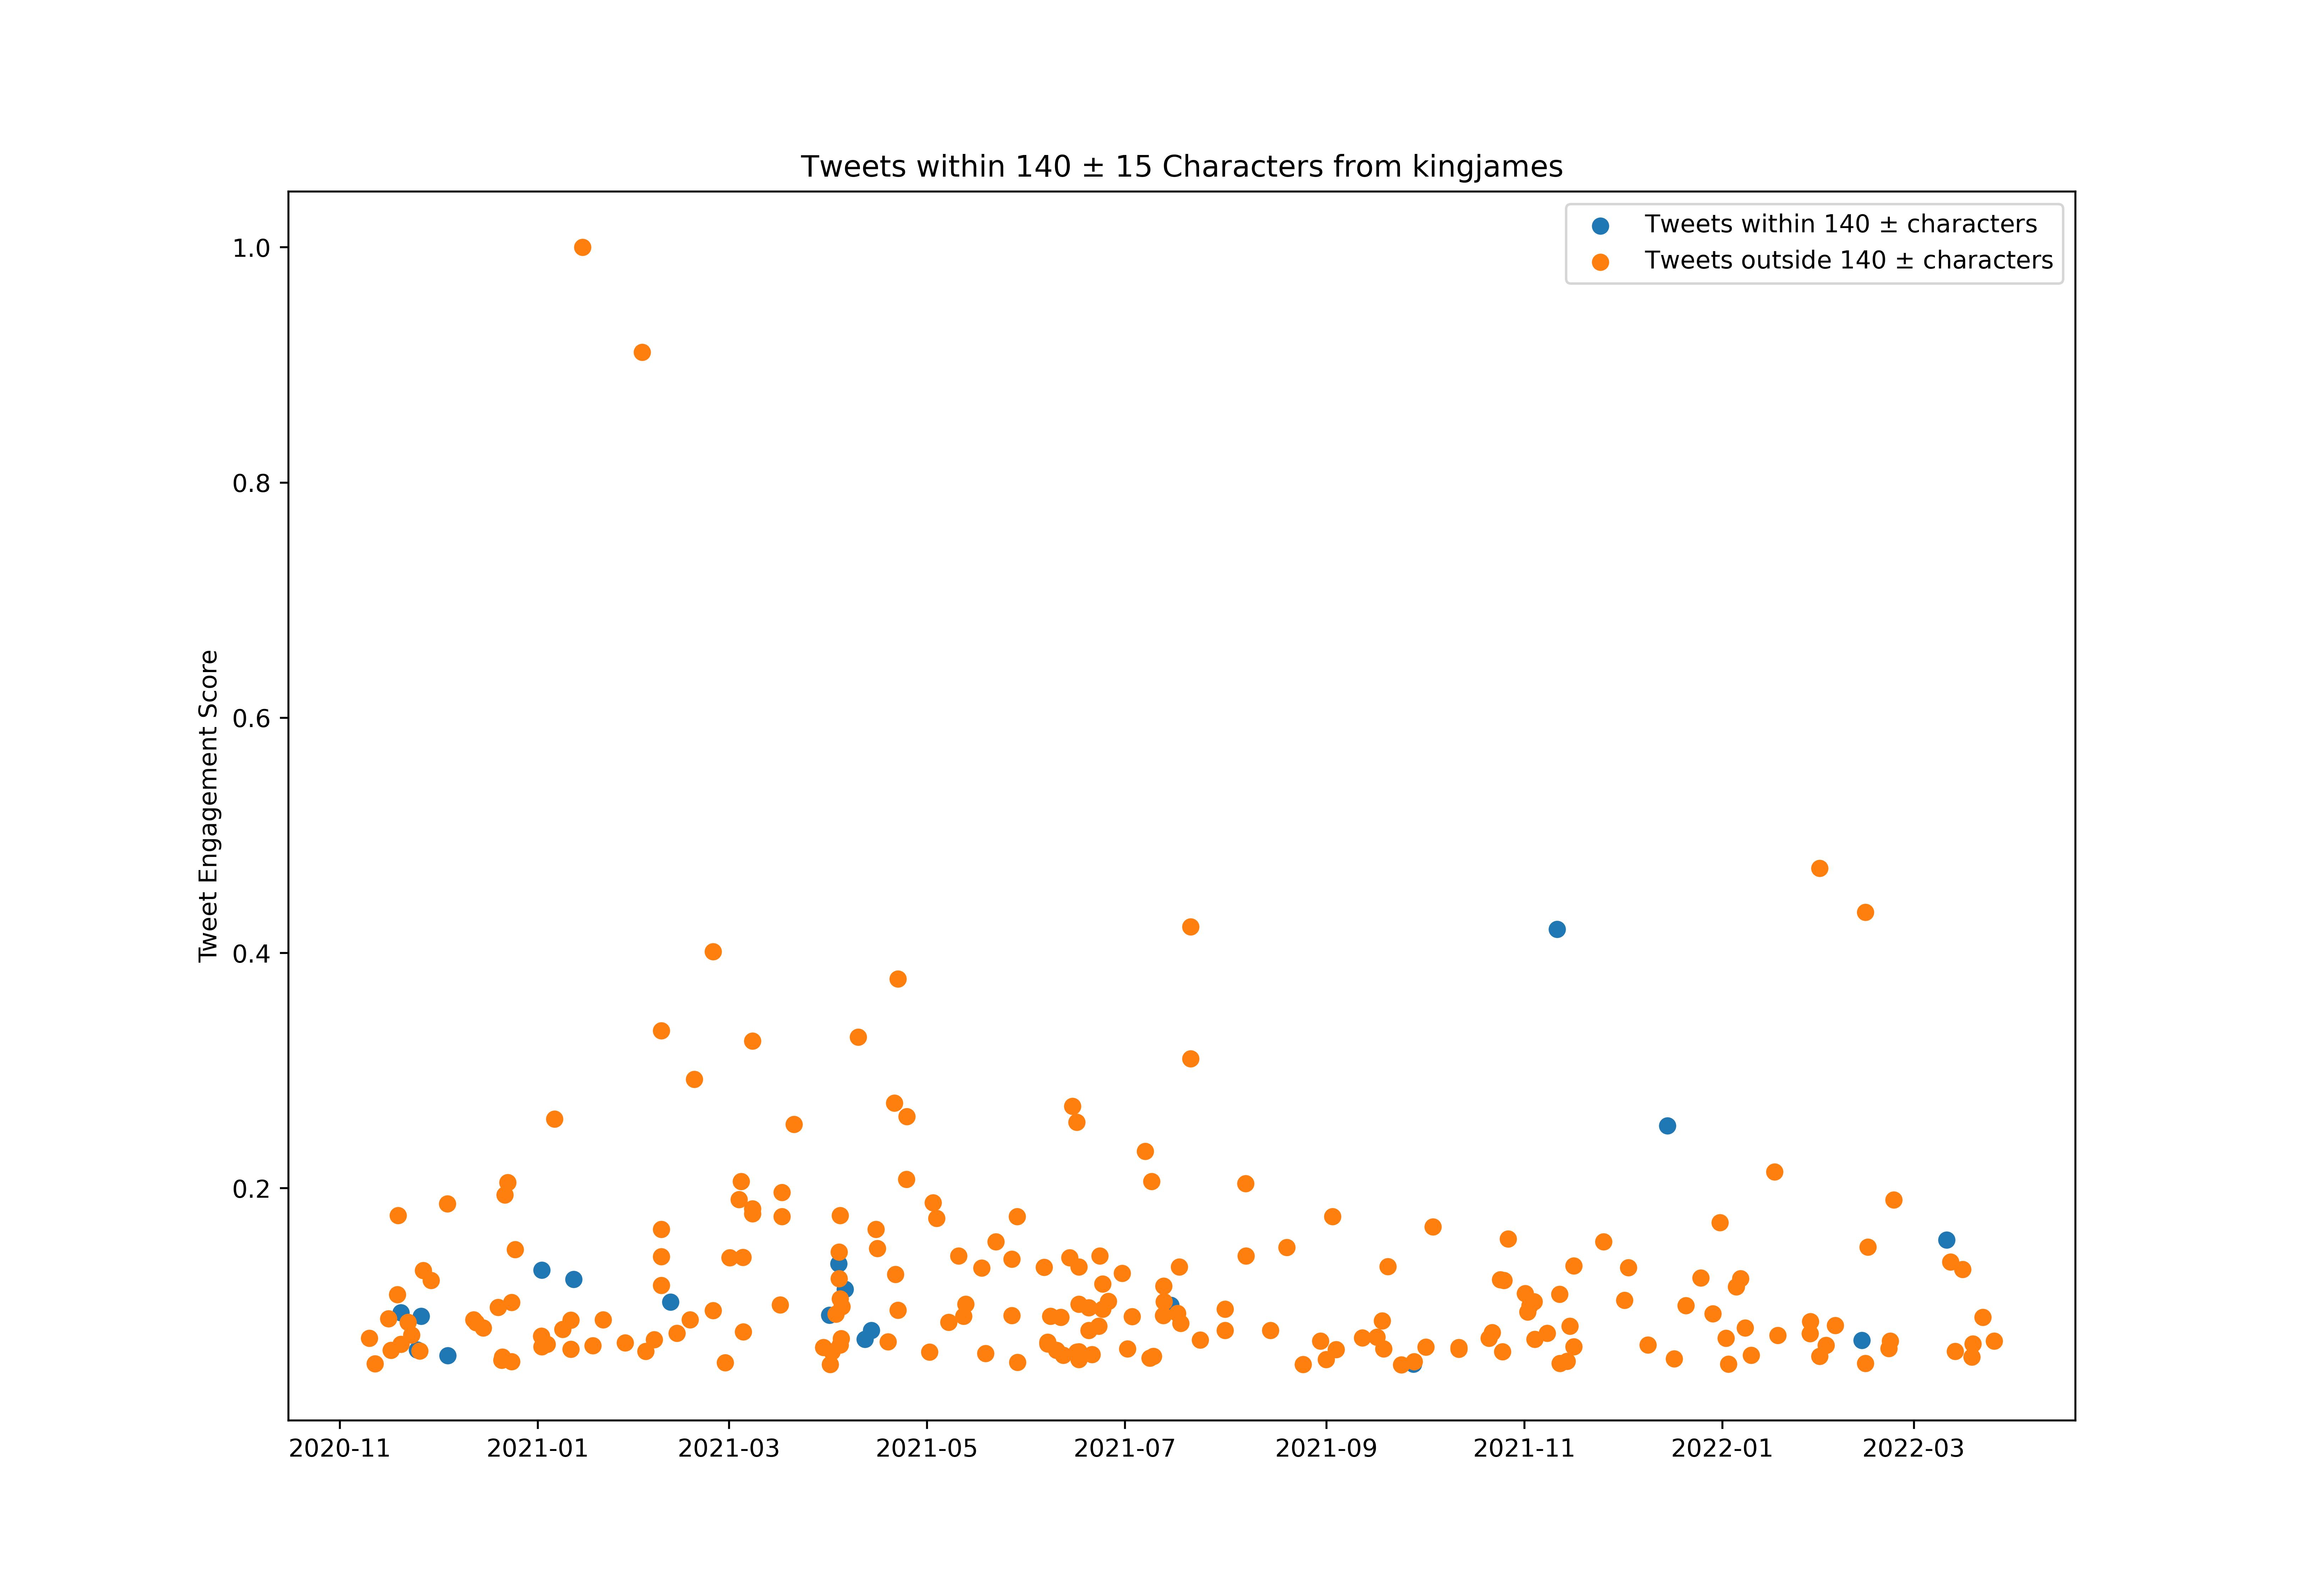

The table this chart was drawn from, first rows:
id, created_at, score, length_between125_and_155
1325916409721888768, 2020-11-09T21:41:21.000Z, 1342956, False
1326014499179040769, 2020-11-10T04:11:07.000Z, 5927208, False
1326286306901520385, 2020-11-10T22:11:11.000Z, 1896807, False
1326287333721739264, 2020-11-10T22:15:16.000Z, 2488738, False
1326646180349046784, 2020-11-11T22:01:11.000Z, 4156802, False
1326943201849171968, 2020-11-12T17:41:27.000Z, 2931282, True
1328135079156191238, 2020-11-16T00:37:33.000Z, 7279487, False
1328411588391538689, 2020-11-16T18:56:18.000Z, 5104133, False
1328783326077874177, 2020-11-17T19:33:27.000Z, 1159727, False
1329099729699889153, 2020-11-18T16:30:43.000Z, 437793, False
1329105158647599104, 2020-11-18T16:52:18.000Z, 8958048, False
1329110287442608130, 2020-11-18T17:12:40.000Z, 234183, False
1329115663898615809, 2020-11-18T17:34:02.000Z, 434192, False
1329143931402027010, 2020-11-18T19:26:22.000Z, 913362, False
1329159209452126208, 2020-11-18T20:27:04.000Z, 208080, False
1329209387899002880, 2020-11-18T23:46:28.000Z, 14473387, False
1329518482531045376, 2020-11-19T20:14:42.000Z, 5504892, False
1329519348927459330, 2020-11-19T20:18:08.000Z, 2507153, False
1329520665737584643, 2020-11-19T20:23:22.000Z, 7722133, True
1329552202596118529, 2020-11-19T22:28:41.000Z, 222817, False
1329564115489026049, 2020-11-19T23:16:01.000Z, 1100907, True
1329580609501425665, 2020-11-20T00:21:34.000Z, 1099630, False
1329640938193391616, 2020-11-20T04:21:17.000Z, 973229, False
1329820383298555905, 2020-11-20T16:14:20.000Z, 280079, False
1329885838470119424, 2020-11-20T20:34:26.000Z, 294868, False
1330198036132339713, 2020-11-21T17:15:00.000Z, 2721031, False
1330236481001107457, 2020-11-21T19:47:46.000Z, 1802842, False
1330252206663213067, 2020-11-21T20:50:15.000Z, 1053708, False
1330252654036066310, 2020-11-21T20:52:02.000Z, 2958075, False
1330317725336363008, 2020-11-22T01:10:36.000Z, 7051919, False
1330621590120263680, 2020-11-22T21:18:03.000Z, 2606788, False
1330630244772892672, 2020-11-22T21:52:26.000Z, 391641, False
1330728937299722241, 2020-11-23T04:24:37.000Z, 6154648, False
1331043706862878722, 2020-11-24T01:15:23.000Z, 1482332, False
1331054010955038722, 2020-11-24T01:56:20.000Z, 2021624, True
1331069686562267138, 2020-11-24T02:58:38.000Z, 1979508, False
1331350116586831873, 2020-11-24T21:32:57.000Z, 5127605, True
1331482423863873536, 2020-11-25T06:18:42.000Z, 685257, False
1331636393601167360, 2020-11-25T16:30:31.000Z, 5056959, False
1331722713249955840, 2020-11-25T22:13:31.000Z, 293003, False
1331763544715526145, 2020-11-26T00:55:46.000Z, 7462333, True
1332022850262159360, 2020-11-26T18:06:09.000Z, 10643557, False
1332023586551332864, 2020-11-26T18:09:05.000Z, 267539, True
1332395664517464064, 2020-11-27T18:47:35.000Z, 191785, False
1332460885449744385, 2020-11-27T23:06:45.000Z, 2334651, False
1332471941895049217, 2020-11-27T23:50:41.000Z, 1842507, False
1332494215457095680, 2020-11-28T01:19:12.000Z, 240747, False
1332813168054214656, 2020-11-28T22:26:36.000Z, 221591, False
1332907222561505281, 2020-11-29T04:40:20.000Z, 9952859, False
1333086905114664962, 2020-11-29T16:34:20.000Z, 655911, False
1333115588697231362, 2020-11-29T18:28:19.000Z, 970062, False
1333158478219681792, 2020-11-29T21:18:44.000Z, 3119671, False
1333170707442745344, 2020-11-29T22:07:20.000Z, 2555221, False
1333244013642584066, 2020-11-30T02:58:37.000Z, 2098783, False
1333586230882099201, 2020-12-01T01:38:28.000Z, 2329901, False
1333629196405407744, 2020-12-01T04:29:12.000Z, 1252415, False
1333837425538265089, 2020-12-01T18:16:38.000Z, 488006, False
1333907248645513216, 2020-12-01T22:54:05.000Z, 197276, False
1333907354849402880, 2020-12-01T22:54:30.000Z, 379280, False
1333940588870201345, 2020-12-02T01:06:34.000Z, 313308, False
... 576 more rows
